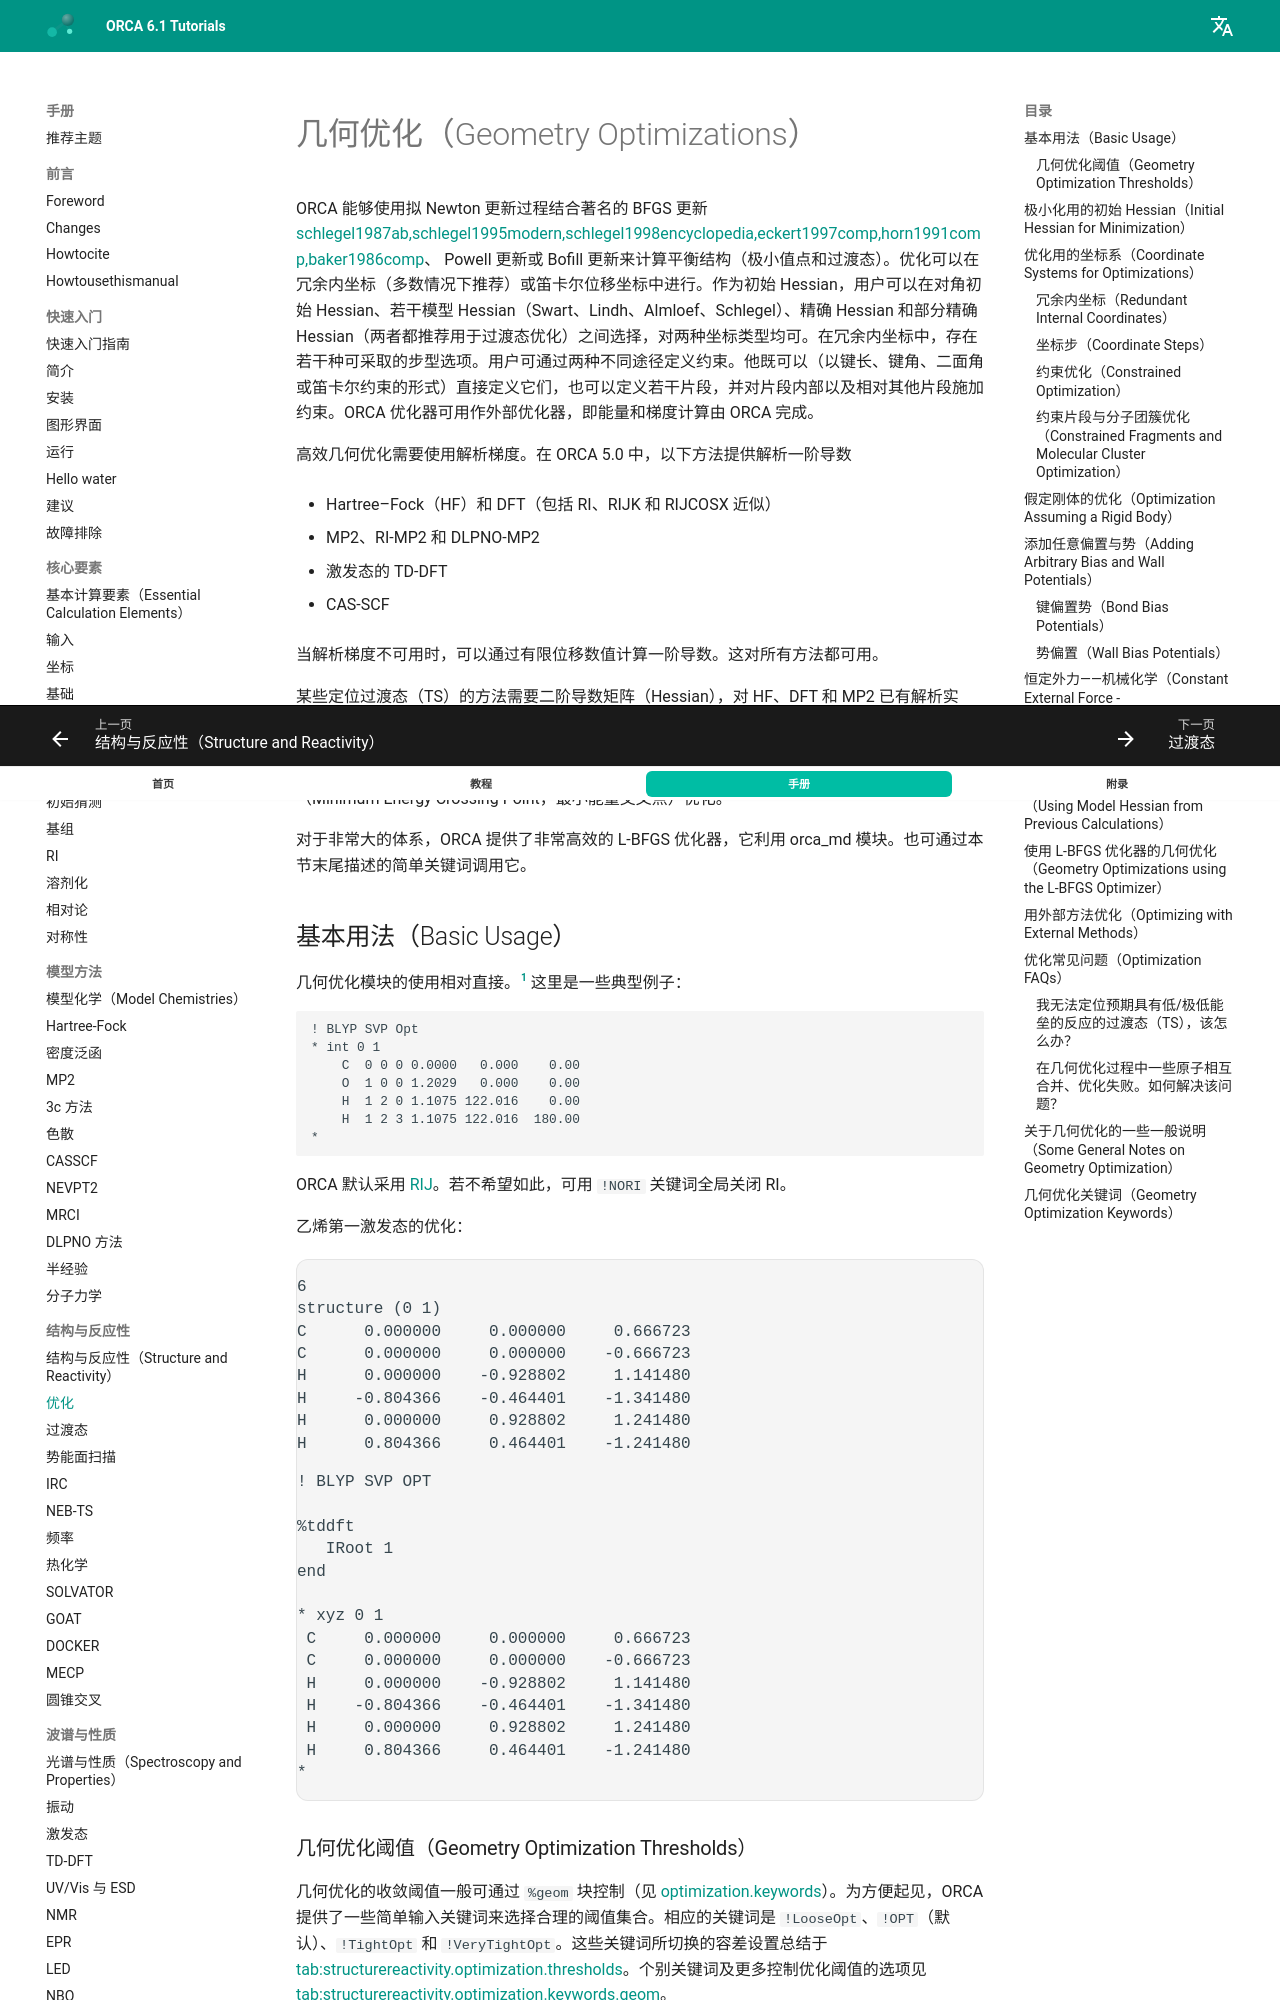

repository: wxyhgk/orca-docs · page: zh/manual/contents/structurereactivity/optimizations/index.html · generator: mkdocs



<a id="sec:structurereactivity.optimization"></a>
# 几何优化（Geometry Optimizations）

ORCA 能够使用拟 Newton 更新过程结合著名的 BFGS 更新
[schlegel1987ab,schlegel1995modern,schlegel1998encyclopedia,eckert1997comp,horn1991comp,baker1986comp](../../bibliography.md)、
Powell 更新或 Bofill 更新来计算平衡结构（极小值点和过渡态）。优化可以在冗余内坐标（多数情况下推荐）或笛卡尔位移坐标中进行。作为初始 Hessian，用户可以在对角初始 Hessian、若干模型 Hessian（Swart、Lindh、Almloef、Schlegel）、精确 Hessian 和部分精确 Hessian（两者都推荐用于过渡态优化）之间选择，对两种坐标类型均可。在冗余内坐标中，存在若干种可采取的步型选项。用户可通过两种不同途径定义约束。他既可以（以键长、键角、二面角或笛卡尔约束的形式）直接定义它们，也可以定义若干片段，并对片段内部以及相对其他片段施加约束。ORCA 优化器可用作外部优化器，即能量和梯度计算由 ORCA 完成。

高效几何优化需要使用解析梯度。在 ORCA 5.0 中，以下方法提供解析一阶导数

-   Hartree–Fock（HF）和 DFT（包括 RI、RIJK 和 RIJCOSX 近似）

-   MP2、RI-MP2 和 DLPNO-MP2

-   激发态的 TD-DFT

-   CAS-SCF

当解析梯度不可用时，可以通过有限位移数值计算一阶导数。这对所有方法都可用。

<!-- The coordinate system chosen for geometry optimization affects the
convergence rate, with redundant internal coordinates being usually the
best choice. -->

某些定位过渡态（TS）的方法需要二阶导数矩阵（Hessian），对 HF、DFT 和 MP2 已有解析实现。此外，还提供了若干为 TS 优化构造初始近似 Hessian 的方法。定位复杂过渡态的一个非常有用的功能是微动弹性带（Nudged-Elastic Band）方法与 TS 查找算法相结合（NEB-TS、ZOOM-NEB-TS）。涉及激发态的化学过程的一个重要特性是锥形交叉优化器。另一个有趣的功能是 MECP（Minimum Energy Crossing Point，最小能量交叉点）优化。

对于非常大的体系，ORCA 提供了非常高效的 L-BFGS 优化器，它利用 orca_md 模块。也可通过本节末尾描述的简单关键词调用它。

<a id="sec:structurereactivity.optimization.geometry"></a>
## 基本用法（Basic Usage）

几何优化模块的使用相对直接。[^1] 这里是一些典型例子：

```
! BLYP SVP Opt
* int 0 1
    C  0 0 0 0.0000   0.000    0.00
    O  1 0 0 1.2029   0.000    0.00
    H  1 2 0 1.1075 122.016    0.00
    H  1 2 3 1.1075 122.016  180.00
*
```
ORCA 默认采用 [RIJ](../essentialelements/RI.md)。若不希望如此，可用 `!NORI`
关键词全局关闭 RI。

乙烯第一激发态的优化：

```mol
title: structure 1
theme: chem311
height: 320px
representation: ball-stick
--- xyz ---
6
structure (0 1)
C      0.000000     0.000000     0.666723
C      0.000000     0.000000    -0.666723
H      0.000000    -0.928802     1.141480
H     -0.804366    -0.464401    -1.341480
H      0.000000     0.928802     1.241480
H      0.804366     0.464401    -1.241480
--- input ---
! BLYP SVP OPT

%tddft
   IRoot 1  
end
  
* xyz 0 1
 C     0.000000     0.000000     0.666723
 C     0.000000     0.000000    -0.666723
 H     0.000000    -0.928802     1.141480
 H    -0.804366    -0.464401    -1.341480
 H     0.000000     0.928802     1.241480
 H     0.804366     0.464401    -1.241480
*
```
